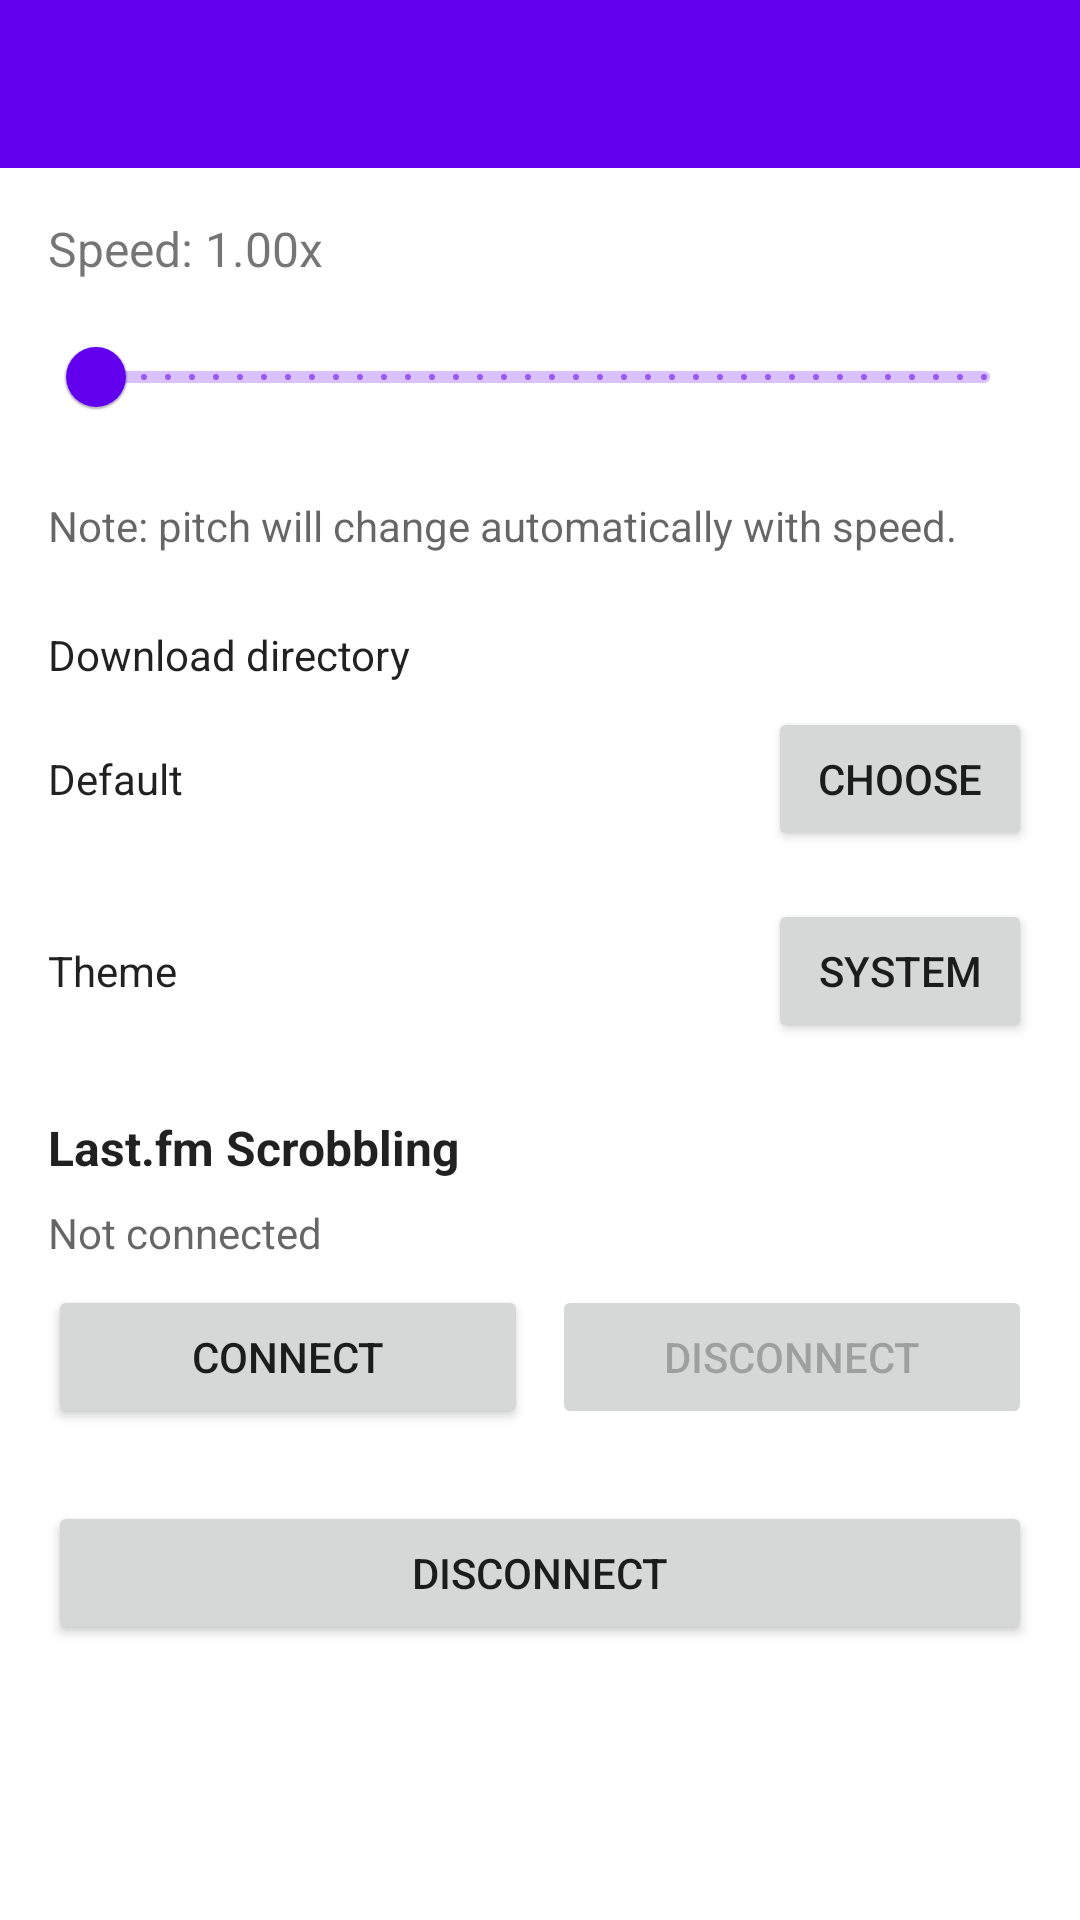

This screen was rendered from an Android layout file. Write that file and the resources it references.
<!-- AndroidManifest.xml: application theme Theme.Moniq -->
<!-- res/layout/activity_settings.xml -->
<?xml version="1.0" encoding="utf-8"?>
<androidx.coordinatorlayout.widget.CoordinatorLayout xmlns:android="http://schemas.android.com/apk/res/android"
    xmlns:app="http://schemas.android.com/apk/res-auto"
    android:layout_width="match_parent"
    android:layout_height="match_parent"
    android:background="?android:attr/colorBackground">
    <androidx.appcompat.widget.Toolbar
        android:id="@+id/settingsToolbar"
        android:layout_width="match_parent"
        android:layout_height="wrap_content"
        android:background="?attr/colorPrimary"
        android:theme="@style/ThemeOverlay.AppCompat.Dark.ActionBar" />
    <LinearLayout
        android:layout_width="match_parent"
        android:layout_height="match_parent"
        android:orientation="vertical"
        android:padding="16dp"
        android:layout_marginTop="56dp"
        android:background="?android:attr/colorBackground"> 
        <TextView
            android:id="@+id/settings_speed_label"
            android:layout_width="wrap_content"
            android:layout_height="wrap_content"
            android:text="Speed: 1.00x"
            android:textSize="16sp"
            android:layout_marginBottom="8dp" />
        <com.google.android.material.slider.Slider
            android:id="@+id/settings_speed_slider"
            android:layout_width="match_parent"
            android:layout_height="wrap_content"
            android:valueFrom="50"
            android:valueTo="200"
            android:stepSize="1"
            android:thumbTint="@color/purple_500" />
       <TextView
    android:layout_width="match_parent"
    android:layout_height="wrap_content"
    android:layout_marginTop="16dp"
    android:text="Note: pitch will change automatically with speed."
    android:textColor="?android:attr/textColorSecondary" />
        
        
        <TextView
    android:id="@+id/settings_download_label"
    android:layout_width="match_parent"
    android:layout_height="wrap_content"
    android:layout_marginTop="24dp"
    android:text="Download directory"
    android:textColor="?android:attr/textColorPrimary" />
        <LinearLayout
            android:layout_width="match_parent"
            android:layout_height="wrap_content"
            android:orientation="horizontal"
            android:layout_marginTop="8dp">
            <TextView
    android:id="@+id/settings_download_value"
    android:layout_width="0dp"
    android:layout_height="wrap_content"
    android:layout_weight="1"
    android:text="Default"
    android:ellipsize="end"
    android:maxLines="1"
    android:textColor="?android:attr/textColorPrimary" />
            <Button
                android:id="@+id/settings_choose_download_button"
                android:layout_width="wrap_content"
                android:layout_height="wrap_content"
                android:text="Choose" />
        </LinearLayout>
        <LinearLayout
            android:layout_width="match_parent"
            android:layout_height="wrap_content"
            android:orientation="horizontal"
            android:layout_marginTop="16dp">
            <TextView
    android:layout_width="0dp"
    android:layout_height="wrap_content"
    android:layout_weight="1"
    android:text="Theme"
    android:textColor="?android:attr/textColorPrimary" />
            <Button
                android:id="@+id/settings_theme_button"
                android:layout_width="wrap_content"
                android:layout_height="wrap_content"
                android:text="System" />
</LinearLayout>


<TextView
    android:layout_width="match_parent"
    android:layout_height="wrap_content"
    android:layout_marginTop="24dp"
    android:text="Last.fm Scrobbling"
    android:textStyle="bold"
    android:textSize="16sp"
    android:textColor="?android:attr/textColorPrimary" />

<TextView
    android:id="@+id/settings_lastfm_status"
    android:layout_width="match_parent"
    android:layout_height="wrap_content"
    android:layout_marginTop="8dp"
    android:text="Not connected"
    android:textColor="?android:attr/textColorSecondary" />

<LinearLayout
    android:layout_width="match_parent"
    android:layout_height="wrap_content"
    android:orientation="horizontal"
    android:layout_marginTop="8dp">
    <Button
        android:id="@+id/settings_lastfm_login_button"
        android:layout_width="0dp"
        android:layout_height="wrap_content"
        android:layout_weight="1"
        android:layout_marginEnd="8dp"
        android:text="Connect" />
    <Button
        android:id="@+id/settings_lastfm_logout_button"
        android:layout_width="0dp"
        android:layout_height="wrap_content"
        android:layout_weight="1"
        android:text="Disconnect"
        android:enabled="false" />

        
        </LinearLayout>
        <Button
            android:id="@+id/settings_disconnect_button"
            android:layout_width="match_parent"
            android:layout_height="wrap_content"
            android:layout_marginTop="24dp"
            android:text="Disconnect" />
    </LinearLayout>
</androidx.coordinatorlayout.widget.CoordinatorLayout>
<!-- resources referenced by this layout -->
<resources>
  <color name="purple_500">#FF6200EE</color>
  <style name="Theme.Moniq" parent="Theme.MaterialComponents.DayNight.NoActionBar">
          <item name="colorPrimary">@color/purple_500</item>
          <item name="colorPrimaryVariant">@color/purple_700</item>
          <item name="colorOnPrimary">@color/white</item>
          <item name="colorSecondary">@color/teal_200</item>
          <item name="colorOnSurfaceVariant">@color/text_secondary</item>
          <item name="colorSurfaceVariant">@color/surface_variant</item>
          <item name="android:statusBarColor">?attr/colorPrimaryVariant</item>
          <item name="android:windowBackground">@color/white</item>
      </style>
  <color name="purple_700">#FF3700B3</color>
  <color name="white">#FFFFFFFF</color>
  <color name="teal_200">#FF03DAC5</color>
  <color name="text_secondary">#718096</color>
  <color name="surface_variant">#F1F3F5</color>
</resources>
